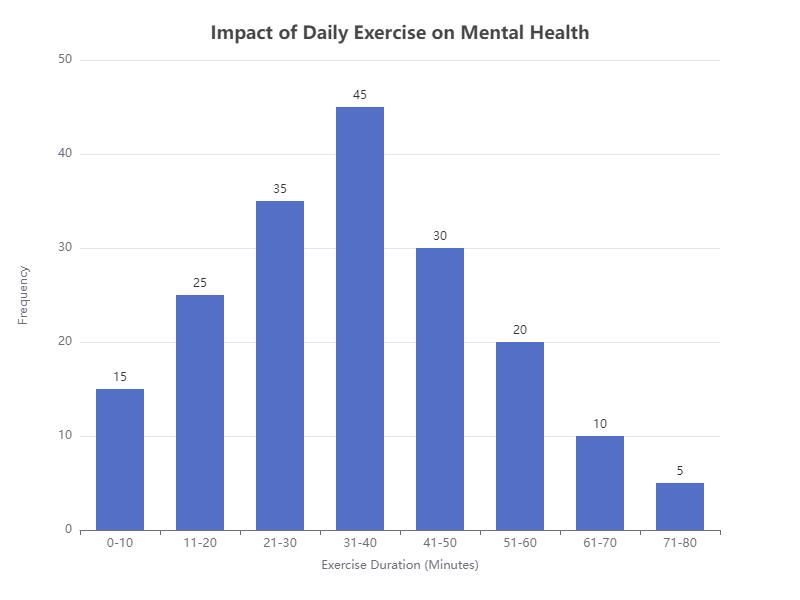

The file beside this chart, header and first rows:
Exercise Duration (Minutes), Frequency
0-10, 15
11-20, 25
21-30, 35
31-40, 45
41-50, 30
51-60, 20
61-70, 10
71-80, 5
